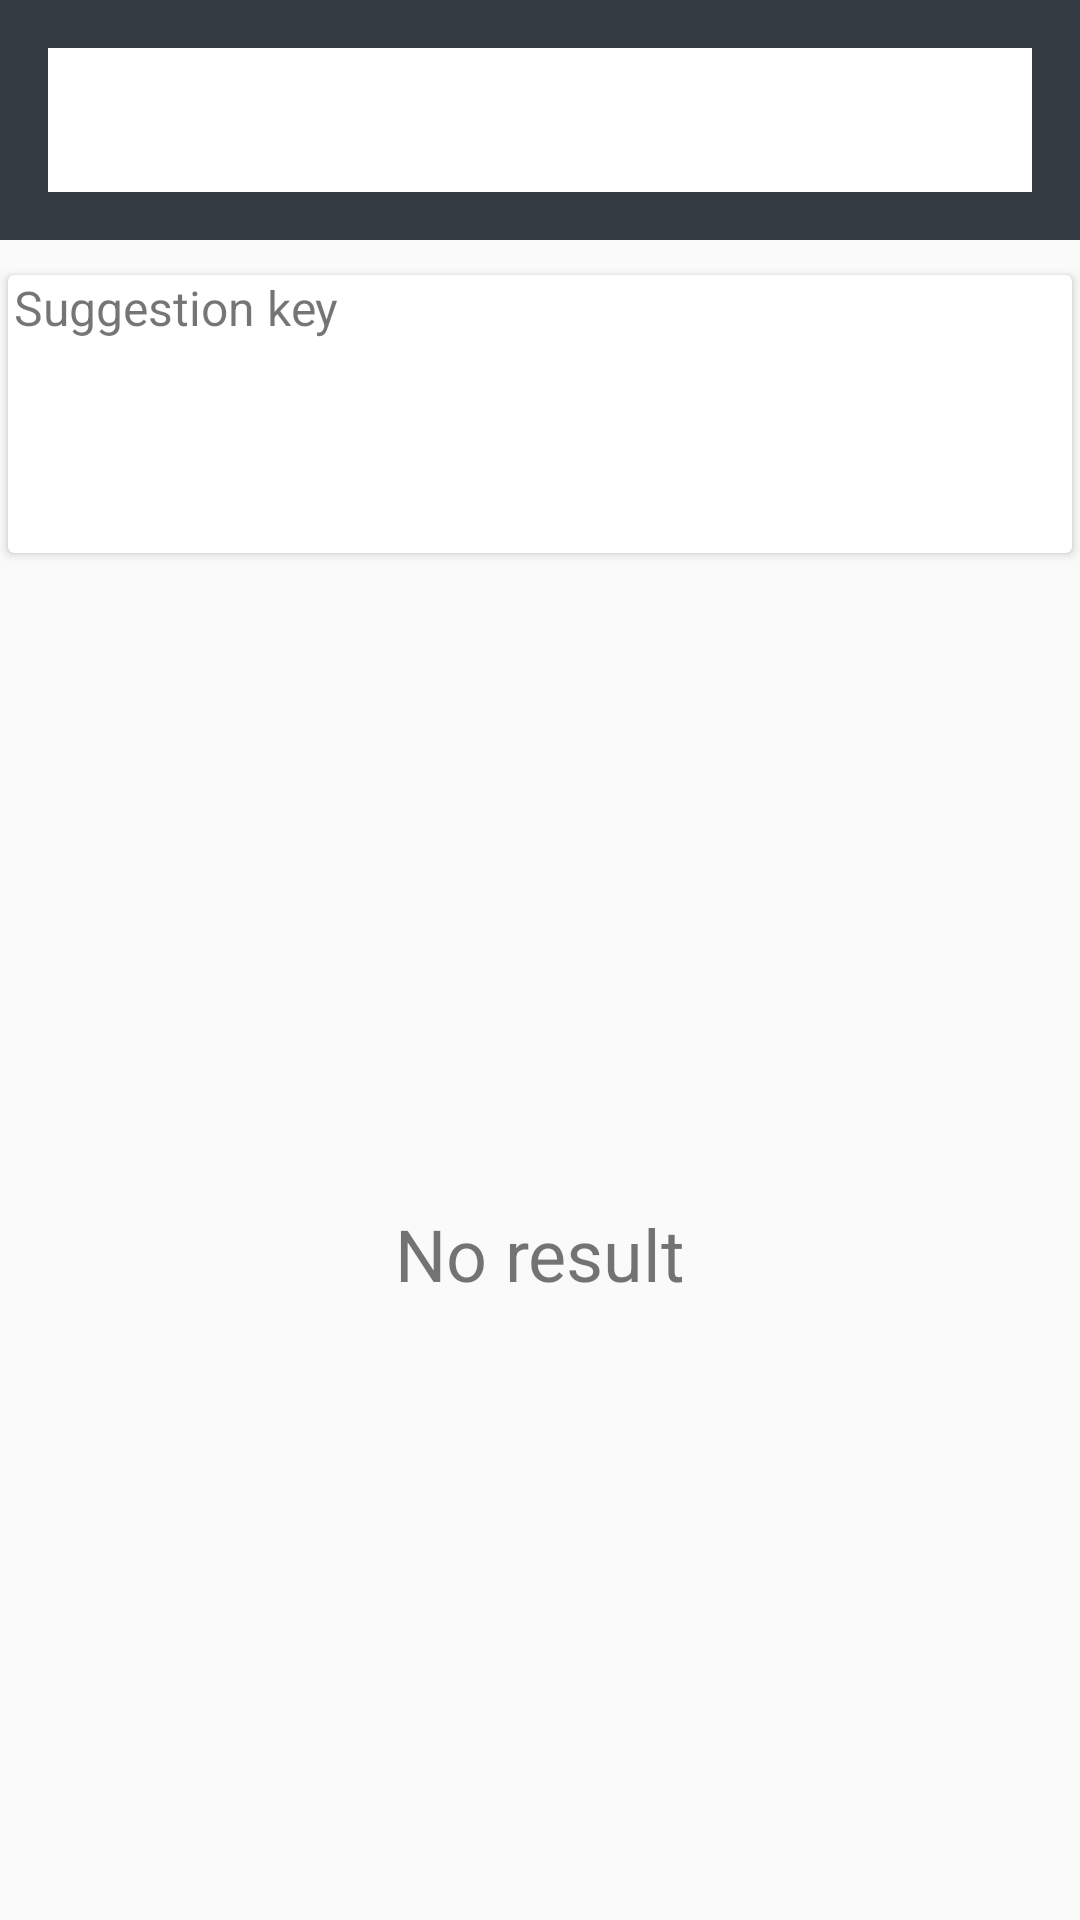

Here is an Android app screen rendered from its layout file. Give the layout XML and the strings, colors and styles it references.
<!-- AndroidManifest.xml: application theme AppTheme -->
<!-- res/layout/activi_search.xml -->
<?xml version="1.0" encoding="utf-8"?>
<LinearLayout xmlns:android="http://schemas.android.com/apk/res/android"
    xmlns:app="http://schemas.android.com/apk/res-auto"
    xmlns:tools="http://schemas.android.com/tools"
    android:layout_width="match_parent"
    android:layout_height="match_parent"
    android:orientation="vertical"
    tools:context=".SearchActivity">
    <RelativeLayout
        android:id="@+id/relative"
        android:layout_width="match_parent"
        android:layout_height="wrap_content"
        android:background="?attr/colorPrimary"
        android:minHeight="?attr/actionBarSize"
        android:theme="?attr/actionBarTheme">
        <SearchView
            android:layout_width="match_parent"
            android:layout_height="wrap_content"
            android:layout_centerInParent="true"
            android:layout_margin="16dp"
            android:id="@+id/search_vew"
            android:queryHint="Name, description"
            android:background="@android:color/white"/>
    </RelativeLayout>
    <androidx.cardview.widget.CardView
        android:layout_width="match_parent"
        android:layout_height="100dp"
        android:layout_marginTop="8dp"
        android:layout_marginBottom="8dp"
        app:cardUseCompatPadding="true">
        <LinearLayout
            android:layout_width="match_parent"
            android:layout_height="match_parent"
            android:orientation="vertical">
            <TextView
                android:paddingLeft="2dp"
                android:layout_width="wrap_content"
                android:layout_height="wrap_content"
                android:text="Suggestion key"
                android:textSize="16sp"/>
            <me.gujun.android.taggroup.TagGroup
                android:id="@+id/tag_group"
                style="@style/TagGroup"
                android:padding="8dp"
                app:atg_borderColor="@color/colorPrimary"
                app:atg_textColor="@color/colorPrimary" />
        </LinearLayout>


    </androidx.cardview.widget.CardView>

    <ListView

        android:layout_width="match_parent"
        android:layout_height="match_parent"
        android:id="@+id/listViewSearch"
        android:visibility="gone"/>
    <TextView
        android:layout_width="match_parent"
        android:layout_height="match_parent"
        android:id="@+id/textView"
        android:text="No result"
        android:textSize="24sp"
        android:gravity="center"/>
</LinearLayout>
<!-- resources referenced by this layout -->
<resources>
  <color name="colorPrimary">#D30B141E</color>
  <style name="AppTheme" parent="Theme.AppCompat.Light.DarkActionBar">
          
          <item name="colorPrimary">@color/colorPrimary</item>
          <item name="colorPrimaryDark">@color/colorPrimary</item>
          <item name="colorAccent">@color/red</item>
  
      </style>
  <color name="red">#FF0000</color>
</resources>
